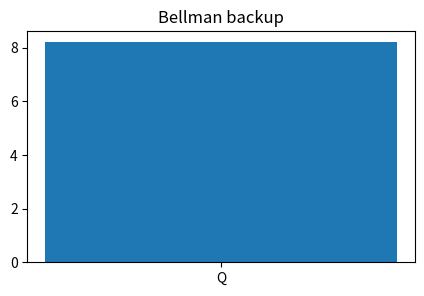
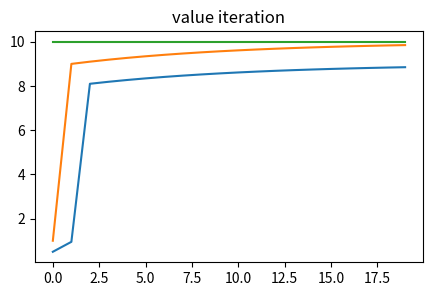
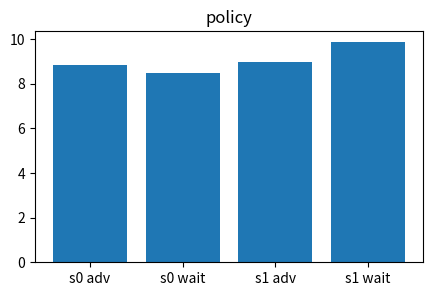
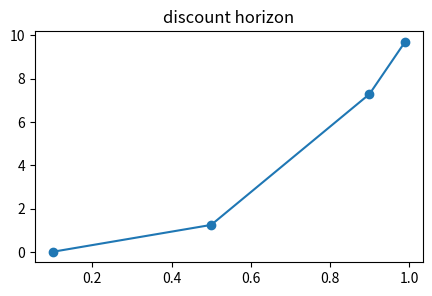
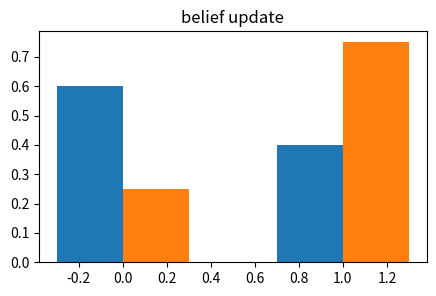

Generate these figures, in order, with matplotlib:
import numpy as np, matplotlib.pyplot as plt, math, itertools
np.random.seed(0)
print('setup ok')

V=np.array([0.,0.,10.]); gamma=.9; q=1+gamma*np.dot([.2,.8],[V[1],V[2]]); plt.figure(figsize=(5,3)); plt.bar(['Q'],[q]); plt.title('Bellman backup')
assert abs(q-8.2)<1e-9

V=np.zeros(3); gamma=.9; hist=[]
for _ in range(20):
 V=np.array([max(gamma*V[1],.5+gamma*V[0]),max(gamma*V[2],1+gamma*V[1]),10.]); hist.append(V.copy())
h=np.array(hist); plt.figure(figsize=(5,3)); plt.plot(h); plt.title('value iteration')
assert V[2]==10 and V[1]>9

left=np.array([gamma*V[1],gamma*V[2]]); right=np.array([.5+gamma*V[0],1+gamma*V[1]]); act=np.where(left>=right,'advance','wait'); plt.figure(figsize=(5,3)); plt.bar(['s0 adv','s0 wait','s1 adv','s1 wait'],[left[0],right[0],left[1],right[1]]); plt.title('policy')
assert list(act)==['advance','wait']

gammas=np.array([.1,.5,.9,.99]); delayed=gammas**3*10; plt.figure(figsize=(5,3)); plt.plot(gammas,delayed,'-o'); plt.title('discount horizon')
assert delayed[-1]>9.7 and abs(delayed[0]-.01)<1e-12

prior=np.array([.6,.4]); T=np.array([[.8,.2],[.3,.7]]); pred=prior@T; like=np.array([.2,.9]); post=pred*like; post=post/post.sum(); plt.figure(figsize=(5,3)); x=np.arange(2); plt.bar(x-.15,pred,.3); plt.bar(x+.15,post,.3); plt.title('belief update')
assert round(float(post[1]),3)==0.75 and abs(post.sum()-1)<1e-9
